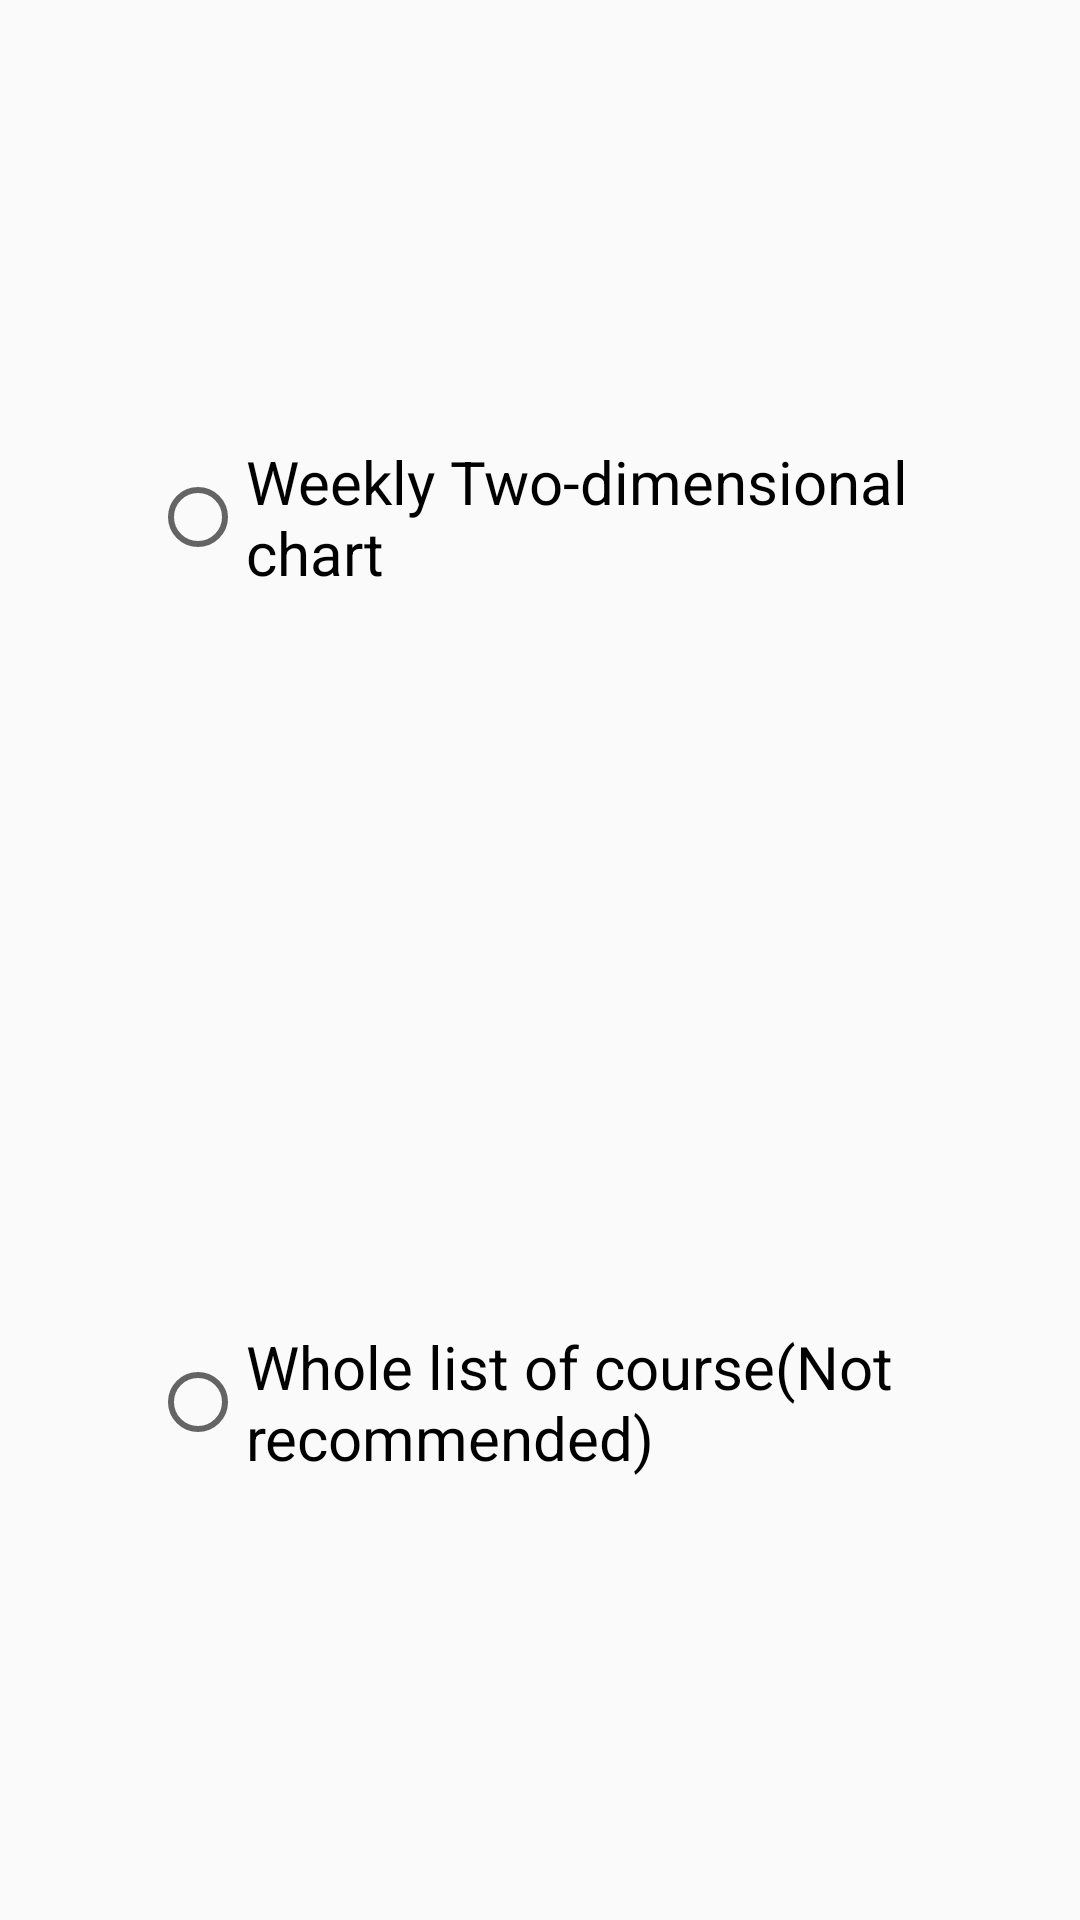

This screen was rendered from an Android layout file. Write that file and the resources it references.
<!-- AndroidManifest.xml: application theme AppTheme -->
<!-- res/layout/alertdialog_selection_timetable_layout.xml -->
<?xml version="1.0" encoding="utf-8"?>
<LinearLayout xmlns:android="http://schemas.android.com/apk/res/android"
    android:orientation="vertical"
    android:layout_width="match_parent"
    android:layout_height="match_parent">

    <RadioGroup
        android:layout_width="match_parent"
        android:layout_height="match_parent"
        android:layout_marginLeft="50dp"
        android:layout_marginRight="50dp"
        android:layout_marginTop="25dp"
        android:layout_marginBottom="25dp"
        android:id="@+id/radio_group_layout">

        <RadioButton
            android:id="@+id/radioButton_timetable_chart"
            android:layout_width="match_parent"
            android:layout_height="wrap_content"
            android:layout_weight="3"
            android:textSize="20sp"
            android:text="@string/timetable_chart" />



        <RadioButton
            android:id="@+id/radioButton_list"
            android:layout_width="match_parent"
            android:layout_height="wrap_content"
            android:layout_weight="3"
            android:textSize="20sp"
            android:text="@string/timetable_all_course_list" />
    </RadioGroup>
</LinearLayout>
<!-- resources referenced by this layout -->
<resources>
  <string name="timetable_all_course_list">Whole list of course(Not recommended)</string>
  <string name="timetable_chart">Weekly Two-dimensional chart</string>
  <style name="AppTheme" parent="Theme.AppCompat.Light.DarkActionBar">
          
          <item name="colorPrimary">@color/colorPrimary</item>
          <item name="colorPrimaryDark">@color/colorPrimaryDark</item>
          <item name="colorAccent">@color/colorAccent</item>
      </style>
  <color name="colorPrimary">#803FCC</color>
  <color name="colorPrimaryDark">#803FCC</color>
  <color name="colorAccent">#803FCC</color>
</resources>
